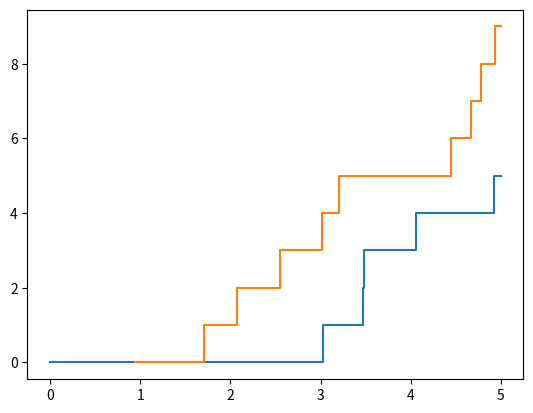

Generate this figure with matplotlib:
import numpy as np
import random
import matplotlib.pyplot as plt

def questao4_1():
    s = 0
    Xn = []
    Tn = []
    x = 0
    while s + x < 5:
        s += x
        Xn.append(x)
        x = np.random.exponential(1)
        Tn.append(s)
    Xn.append(5-s)
    Tn.append(5)
    
    It =  0
    Nt = [0]
    for i in range(1, len(Xn)-1):
        Nt.append(i)
        It += i*Xn[i]
        
    return Xn, Nt, Tn, It

Xn, Nt, Tn, It = questao4_1()

#print (Nt, Tn)

plt.step(Tn, Nt + [Nt[-1]], where='post')

s=0
for i in range(100000):
    _, _, _, It = questao4_1()
    s += It

print ("s/100000 no tópico (i): ",s/100000)

def questao4_2():
    n = np.random.poisson(5)
    Tn = []
    for i in range(0, n):
        Tn.append(np.random.uniform(0., 5.))
    Tn.sort()
    Tn.append(5)
    It = 0
    Nt = [0]
    for i in range(1, len(Tn)):
        It += (i)*(Tn[i]-Tn[i-1]) 
        if i != len(Tn)-1:
            Nt.append(i)
    return It, Nt, Tn

In, Nt, Tn = questao4_2()

#print (Nt, Tn)

plt.step(Tn, Nt + [Nt[-1]], where='post')

s=0
for i in range(100000):
    It, _, _, = questao4_2()
    s += It

print ("s/100000 no tópico (ii):",s/100000)

plt.show()
